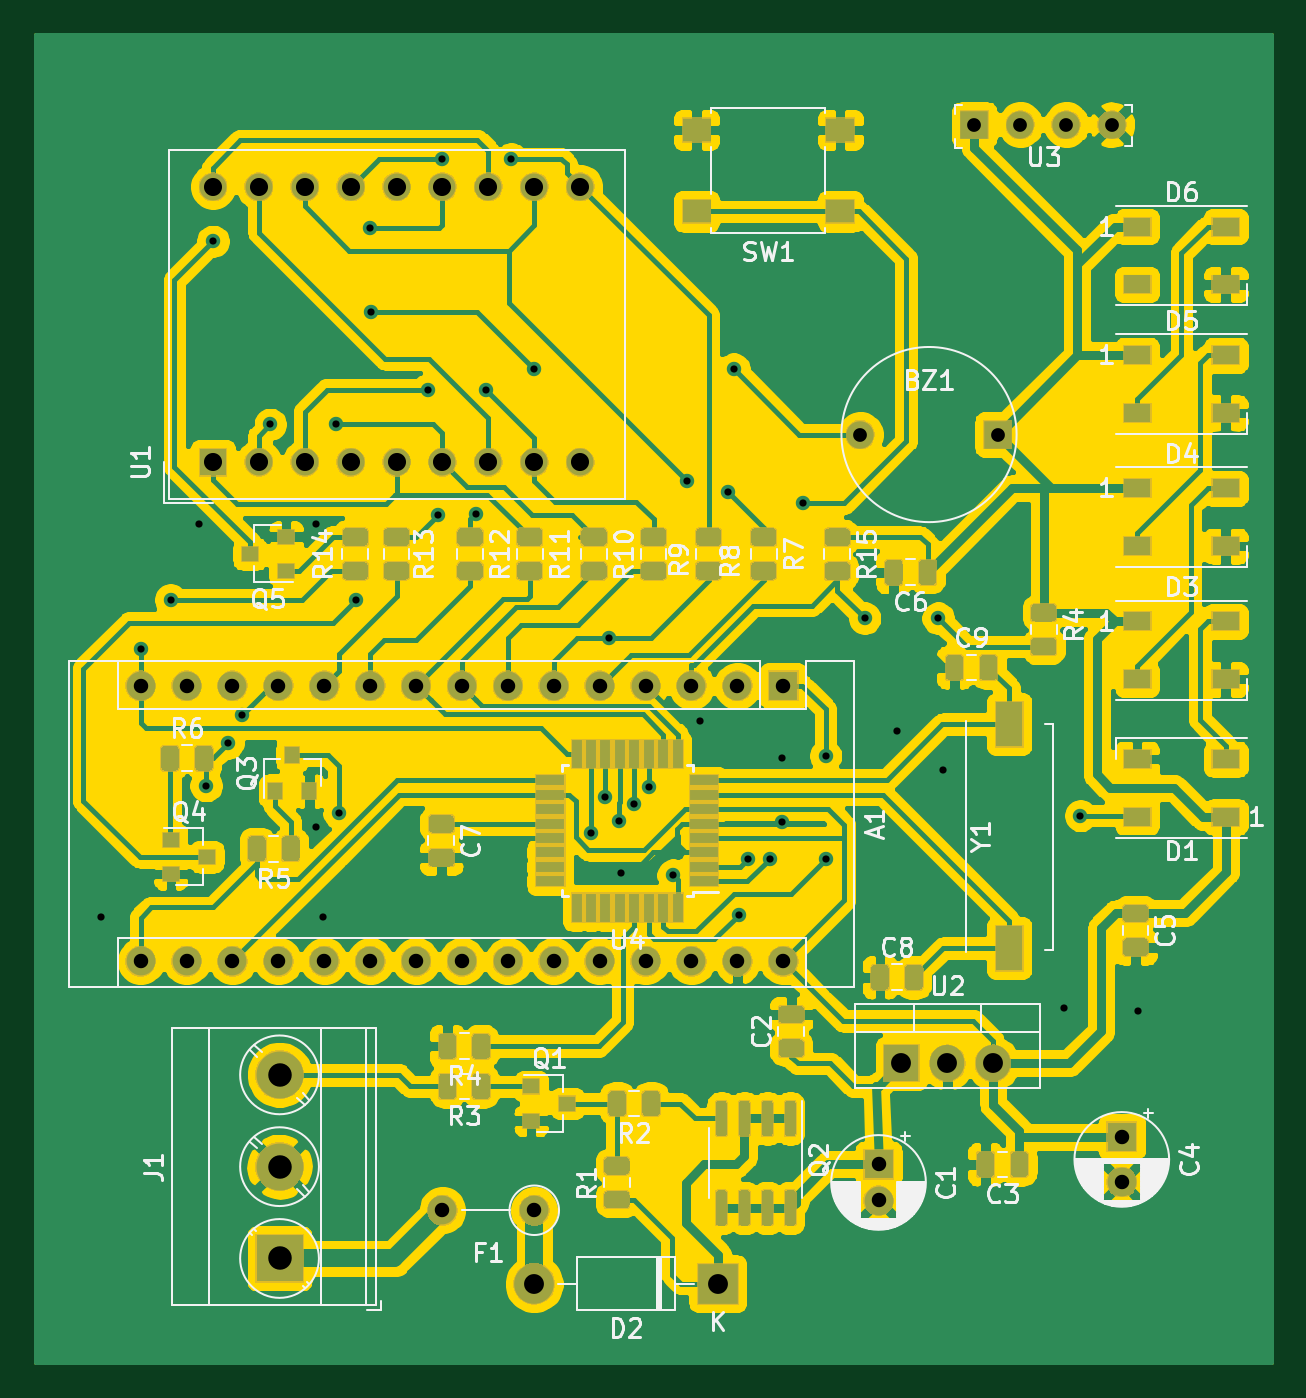
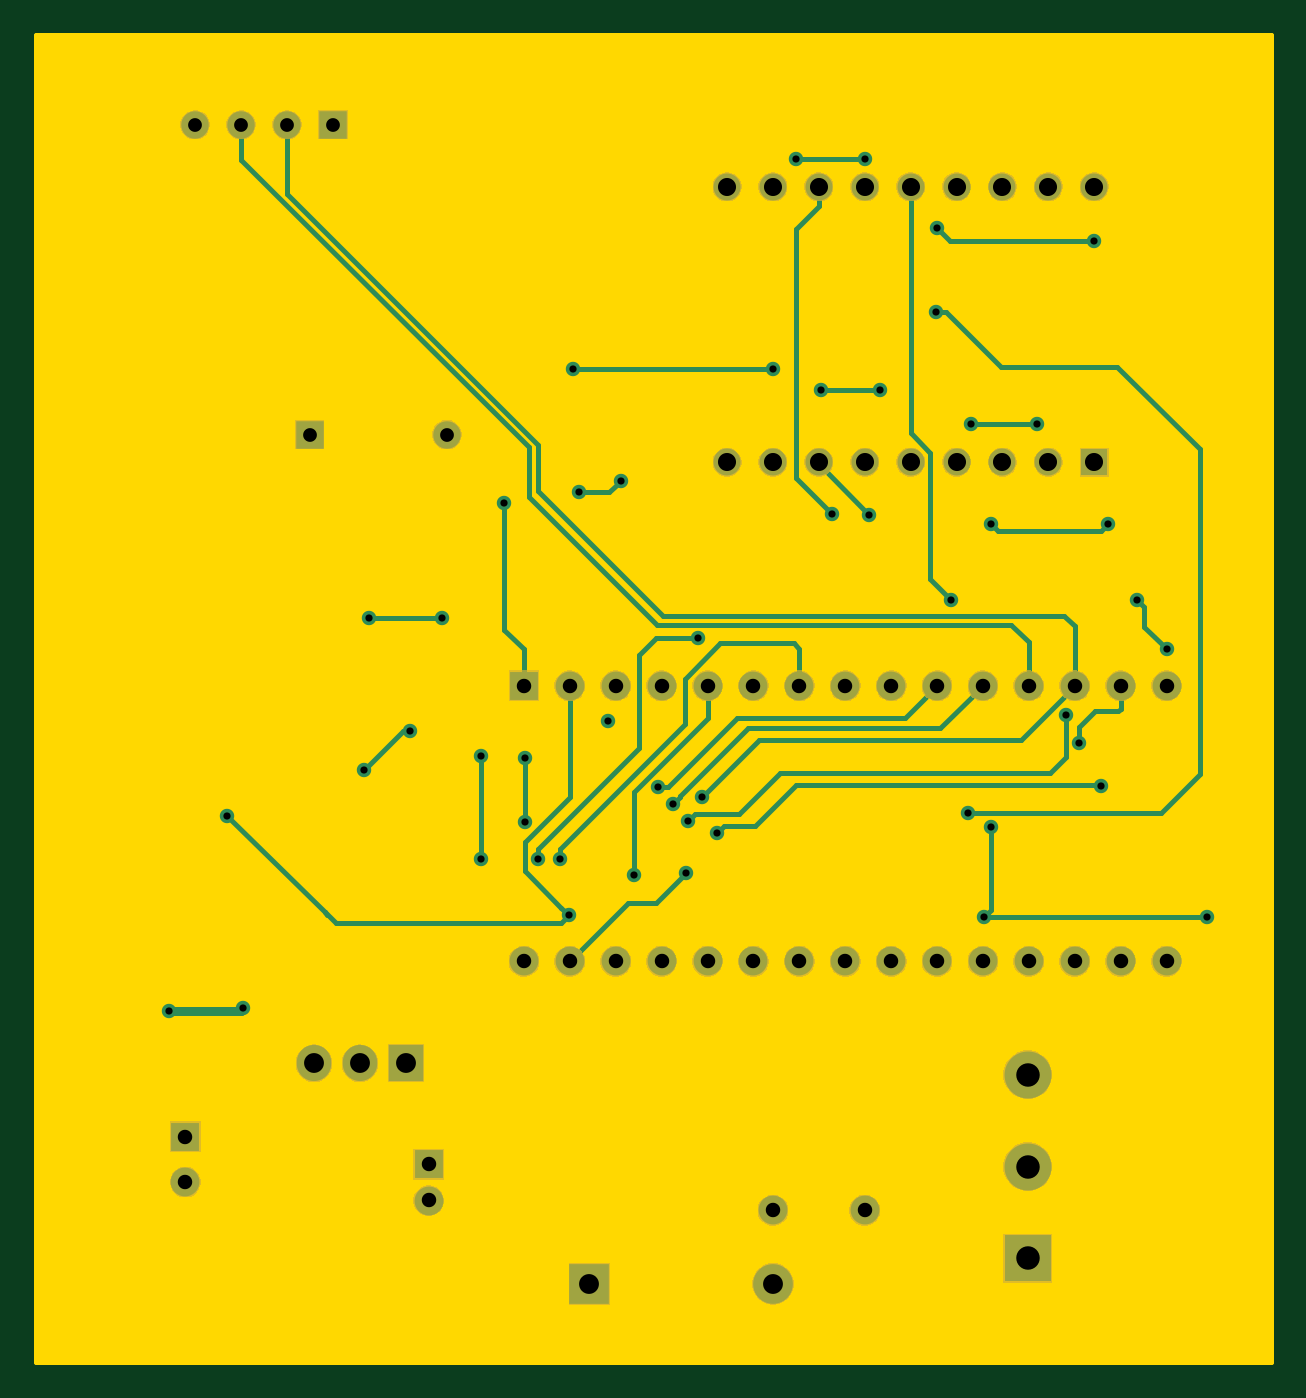
Circuit board: 11 layer files. Board 68.3 x 73.4 mm.
- bottom_copper: czujnikParkowania-B_Cu.gbr (9987 bytes)
- bottom_mask: czujnikParkowania-B_Mask.gbr (56668 bytes)
- paste: czujnikParkowania-B_Paste.gbr (513 bytes)
- bottom_silk: czujnikParkowania-B_SilkS.gbr (514 bytes)
- outline: czujnikParkowania-Edge_Cuts.gbr (773 bytes)
- top_copper: czujnikParkowania-F_Cu.gbr (323816 bytes)
- top_mask: czujnikParkowania-F_Mask.gbr (113796 bytes)
- paste: czujnikParkowania-F_Paste.gbr (96692 bytes)
- top_silk: czujnikParkowania-F_SilkS.gbr (53585 bytes)
- drill: czujnikParkowania-NPTH.drl (284 bytes)
- drill: czujnikParkowania-PTH.drl (2173 bytes)

=== bottom_copper: czujnikParkowania-B_Cu.gbr (9987 bytes, source omitted) ===
=== bottom_mask: czujnikParkowania-B_Mask.gbr (56668 bytes, source omitted) ===
=== paste: czujnikParkowania-B_Paste.gbr ===
G04 #@! TF.GenerationSoftware,KiCad,Pcbnew,(5.1.5)-3*
G04 #@! TF.CreationDate,2020-04-26T18:57:48+02:00*
G04 #@! TF.ProjectId,czujnikParkowania,637a756a-6e69-46b5-9061-726b6f77616e,rev?*
G04 #@! TF.SameCoordinates,Original*
G04 #@! TF.FileFunction,Paste,Bot*
G04 #@! TF.FilePolarity,Positive*
%FSLAX46Y46*%
G04 Gerber Fmt 4.6, Leading zero omitted, Abs format (unit mm)*
G04 Created by KiCad (PCBNEW (5.1.5)-3) date 2020-04-26 18:57:48*
%MOMM*%
%LPD*%
G04 APERTURE LIST*
G04 APERTURE END LIST*
M02*

=== bottom_silk: czujnikParkowania-B_SilkS.gbr ===
G04 #@! TF.GenerationSoftware,KiCad,Pcbnew,(5.1.5)-3*
G04 #@! TF.CreationDate,2020-04-26T18:57:48+02:00*
G04 #@! TF.ProjectId,czujnikParkowania,637a756a-6e69-46b5-9061-726b6f77616e,rev?*
G04 #@! TF.SameCoordinates,Original*
G04 #@! TF.FileFunction,Legend,Bot*
G04 #@! TF.FilePolarity,Positive*
%FSLAX46Y46*%
G04 Gerber Fmt 4.6, Leading zero omitted, Abs format (unit mm)*
G04 Created by KiCad (PCBNEW (5.1.5)-3) date 2020-04-26 18:57:48*
%MOMM*%
%LPD*%
G04 APERTURE LIST*
G04 APERTURE END LIST*
M02*

=== outline: czujnikParkowania-Edge_Cuts.gbr ===
G04 #@! TF.GenerationSoftware,KiCad,Pcbnew,(5.1.5)-3*
G04 #@! TF.CreationDate,2020-04-26T18:57:48+02:00*
G04 #@! TF.ProjectId,czujnikParkowania,637a756a-6e69-46b5-9061-726b6f77616e,rev?*
G04 #@! TF.SameCoordinates,Original*
G04 #@! TF.FileFunction,Profile,NP*
%FSLAX46Y46*%
G04 Gerber Fmt 4.6, Leading zero omitted, Abs format (unit mm)*
G04 Created by KiCad (PCBNEW (5.1.5)-3) date 2020-04-26 18:57:48*
%MOMM*%
%LPD*%
G04 APERTURE LIST*
%ADD10C,0.254000*%
G04 APERTURE END LIST*
D10*
G36*
X83693000Y-88773000D02*
G01*
X15367000Y-88773000D01*
X15367000Y-15367000D01*
X83693000Y-15367000D01*
X83693000Y-88773000D01*
G37*
X83693000Y-88773000D02*
X15367000Y-88773000D01*
X15367000Y-15367000D01*
X83693000Y-15367000D01*
X83693000Y-88773000D01*
M02*

=== top_copper: czujnikParkowania-F_Cu.gbr (323816 bytes, source omitted) ===
=== top_mask: czujnikParkowania-F_Mask.gbr (113796 bytes, source omitted) ===
=== paste: czujnikParkowania-F_Paste.gbr (96692 bytes, source omitted) ===
=== top_silk: czujnikParkowania-F_SilkS.gbr (53585 bytes, source omitted) ===
=== drill: czujnikParkowania-NPTH.drl ===
M48
; DRILL file {KiCad (5.1.5)-3} date 2020-04-26 18:57:43
; FORMAT={-:-/ absolute / inch / decimal}
; #@! TF.CreationDate,2020-04-26T18:57:43+02:00
; #@! TF.GenerationSoftware,Kicad,Pcbnew,(5.1.5)-3
; #@! TF.FileFunction,NonPlated,1,2,NPTH
FMAT,2
INCH
%
G90
G05
T0
M30

=== drill: czujnikParkowania-PTH.drl ===
M48
; DRILL file {KiCad (5.1.5)-3} date 2020-04-26 18:57:43
; FORMAT={-:-/ absolute / inch / decimal}
; #@! TF.CreationDate,2020-04-26T18:57:43+02:00
; #@! TF.GenerationSoftware,Kicad,Pcbnew,(5.1.5)-3
; #@! TF.FileFunction,Plated,1,2,PTH
FMAT,2
INCH
T1C0.0157
T2C0.0300
T3C0.0315
T4C0.0394
T5C0.0433
T6C0.0512
%
G90
G05
T1
X0.745Y-2.525
X0.8325Y-1.9425
X0.8975Y-1.835
X0.96Y-1.67
X0.975Y-2.24
X0.99Y-1.054
X1.0225Y-2.1475
X1.0525Y-2.0865
X1.115Y-1.4525
X1.215Y-1.67
X1.215Y-2.33
X1.23Y-2.525
X1.2575Y-1.4525
X1.265Y-2.3
X1.3025Y-1.835
X1.332Y-1.026
X1.335Y-1.2075
X1.4575Y-1.3775
X1.48Y-1.65
X1.49Y-0.874
X1.562Y-1.648
X1.585Y-1.3775
X1.64Y-0.874
X1.69Y-1.3325
X1.8125Y-2.3425
X1.845Y-2.265
X1.8525Y-1.9175
X1.875Y-2.3175
X1.88Y-2.43
X1.9075Y-2.28
X1.94Y-2.2425
X1.9925Y-2.435
X2.022Y-1.576
X2.05Y-2.1
X2.112Y-1.6009
X2.125Y-1.3325
X2.135Y-2.5225
X2.155Y-2.4
X2.2025Y-2.4
X2.23Y-2.18
X2.23Y-2.32
X2.275Y-1.625
X2.325Y-2.175
X2.325Y-2.4
X2.41Y-1.875
X2.48Y-2.12
X2.57Y-1.875
X2.58Y-2.205
X2.845Y-2.725
X2.88Y-2.305
X3.005Y-2.73
T2
X2.6488Y-0.8
X2.7488Y-0.8
X2.8488Y-0.8
X2.9488Y-0.8
X2.4004Y-1.475
X2.6996Y-1.475
T3
X0.8325Y-2.0225
X0.8325Y-2.6225
X0.9325Y-2.0225
X0.9325Y-2.6225
X1.0325Y-2.0225
X1.0325Y-2.6225
X1.1325Y-2.0225
X1.1325Y-2.6225
X1.2325Y-2.0225
X1.2325Y-2.6225
X1.3325Y-2.0225
X1.3325Y-2.6225
X1.4325Y-2.0225
X1.4325Y-2.6225
X1.5325Y-2.0225
X1.5325Y-2.6225
X1.6325Y-2.0225
X1.6325Y-2.6225
X1.7325Y-2.0225
X1.7325Y-2.6225
X1.8325Y-2.0225
X1.8325Y-2.6225
X1.9325Y-2.0225
X1.9325Y-2.6225
X2.0325Y-2.0225
X2.0325Y-2.6225
X2.1325Y-2.0225
X2.1325Y-2.6225
X2.2325Y-2.0225
X2.2325Y-2.6225
X2.97Y-3.005
X2.97Y-3.1034
X1.49Y-3.165
X1.69Y-3.165
X2.44Y-3.065
X2.44Y-3.1437
T4
X0.99Y-0.935
X0.99Y-1.535
X1.09Y-0.935
X1.09Y-1.535
X1.19Y-0.935
X1.19Y-1.535
X1.29Y-0.935
X1.29Y-1.535
X1.39Y-0.935
X1.39Y-1.535
X1.49Y-0.935
X1.49Y-1.535
X1.59Y-0.935
X1.59Y-1.535
X1.69Y-0.935
X1.69Y-1.535
X1.79Y-0.935
X1.79Y-1.535
T5
X1.69Y-3.325
X2.09Y-3.325
X2.49Y-2.845
X2.59Y-2.845
X2.69Y-2.845
T6
X1.135Y-2.87
X1.135Y-3.07
X1.135Y-3.27
T0
M30
